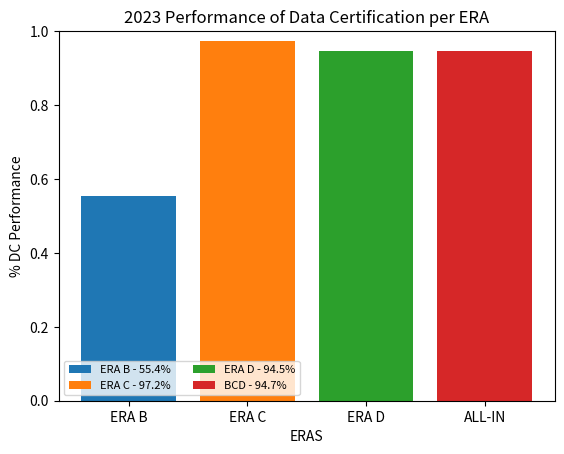

Generate this figure with matplotlib:
import pandas as pd
import numpy as np
import matplotlib.pyplot as plt

#declaring lists
lhc_delivered = [1347.233,20293.138,528.661]
cms_recorded = [1206.337,18678.383,489.304] 
DC_processed = [1166.744,18393.594,373.808]
certified = [646.606, 17885.342,353.318]
eras = ['ERA B', 'ERA C', 'ERA D']

fig, ax = plt.subplots()

for i in range(len(eras)):
  ax.bar(eras[i], (certified[i]/DC_processed[i]))
  

ax.bar('ALL-IN', sum(certified)/sum(DC_processed))
ax.set_ylabel('% DC Performance')
ax.set_xlabel('ERAS')
ax.set_ylim([0, 1.])
ax.set_title('2023 Performance of Data Certification per ERA')

plt.legend((eras[0]+' - '+ str(np.round(100*certified[0]/DC_processed[0], 1))+'%', 
            eras[1]+' - '+ str(np.round(100*certified[1]/DC_processed[1], 1))+'%', 
            eras[2]+' - '+ str(np.round(100*certified[2]/DC_processed[2], 1))+'%', 
            'BCD - '+ str(np.round(100*sum(certified)/sum(DC_processed), 1))+'%'),
            scatterpoints=1,
            loc='lower left',
            ncol=2,
            fontsize=8)
#plt.show()
plt.savefig('2023_eras_DC_performance.png')

print('The sum of lhc_delivered is ', sum(lhc_delivered), '/fb')
print('The sum of CMS_recorded is ', sum(cms_recorded), '/fb')
print('The sum of DC_processed is ', sum(DC_processed), '/fb')
print('The sum of certified is ', sum(certified), '/fb')
